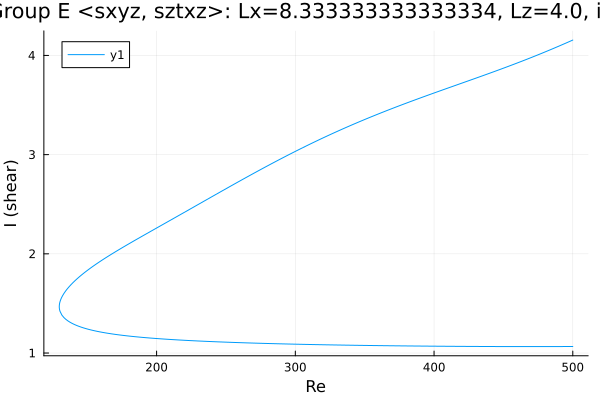

Source data for this figure (header and first rows):
Re, shear
500.0, 4.155
499.3, 4.15
497.9, 4.142
496.5, 4.133
495.1, 4.124
493.7, 4.116
492.2, 4.107
490.8, 4.099
489.4, 4.09
488, 4.082
486.6, 4.073
485.2, 4.065
483.8, 4.057
482.3, 4.048
480.9, 4.04
479.5, 4.032
478.1, 4.024
476.7, 4.016
475.3, 4.008
473.9, 4
472.4, 3.992
471, 3.984
469.6, 3.976
468.2, 3.968
466.8, 3.961
465.4, 3.953
464, 3.945
462.5, 3.938
461.1, 3.93
459.7, 3.922
458.3, 3.915
456.9, 3.907
455.5, 3.9
454.1, 3.892
452.6, 3.885
451.2, 3.878
449.8, 3.87
448.4, 3.863
447, 3.856
445.6, 3.848
444.2, 3.841
442.7, 3.834
441.3, 3.827
439.9, 3.82
438.5, 3.813
437.1, 3.805
435.7, 3.798
434.3, 3.791
432.8, 3.784
431.4, 3.777
430, 3.77
428.6, 3.763
427.2, 3.756
425.8, 3.749
424.4, 3.742
422.9, 3.735
421.5, 3.728
420.1, 3.721
418.7, 3.714
417.3, 3.707
... 532 more rows
